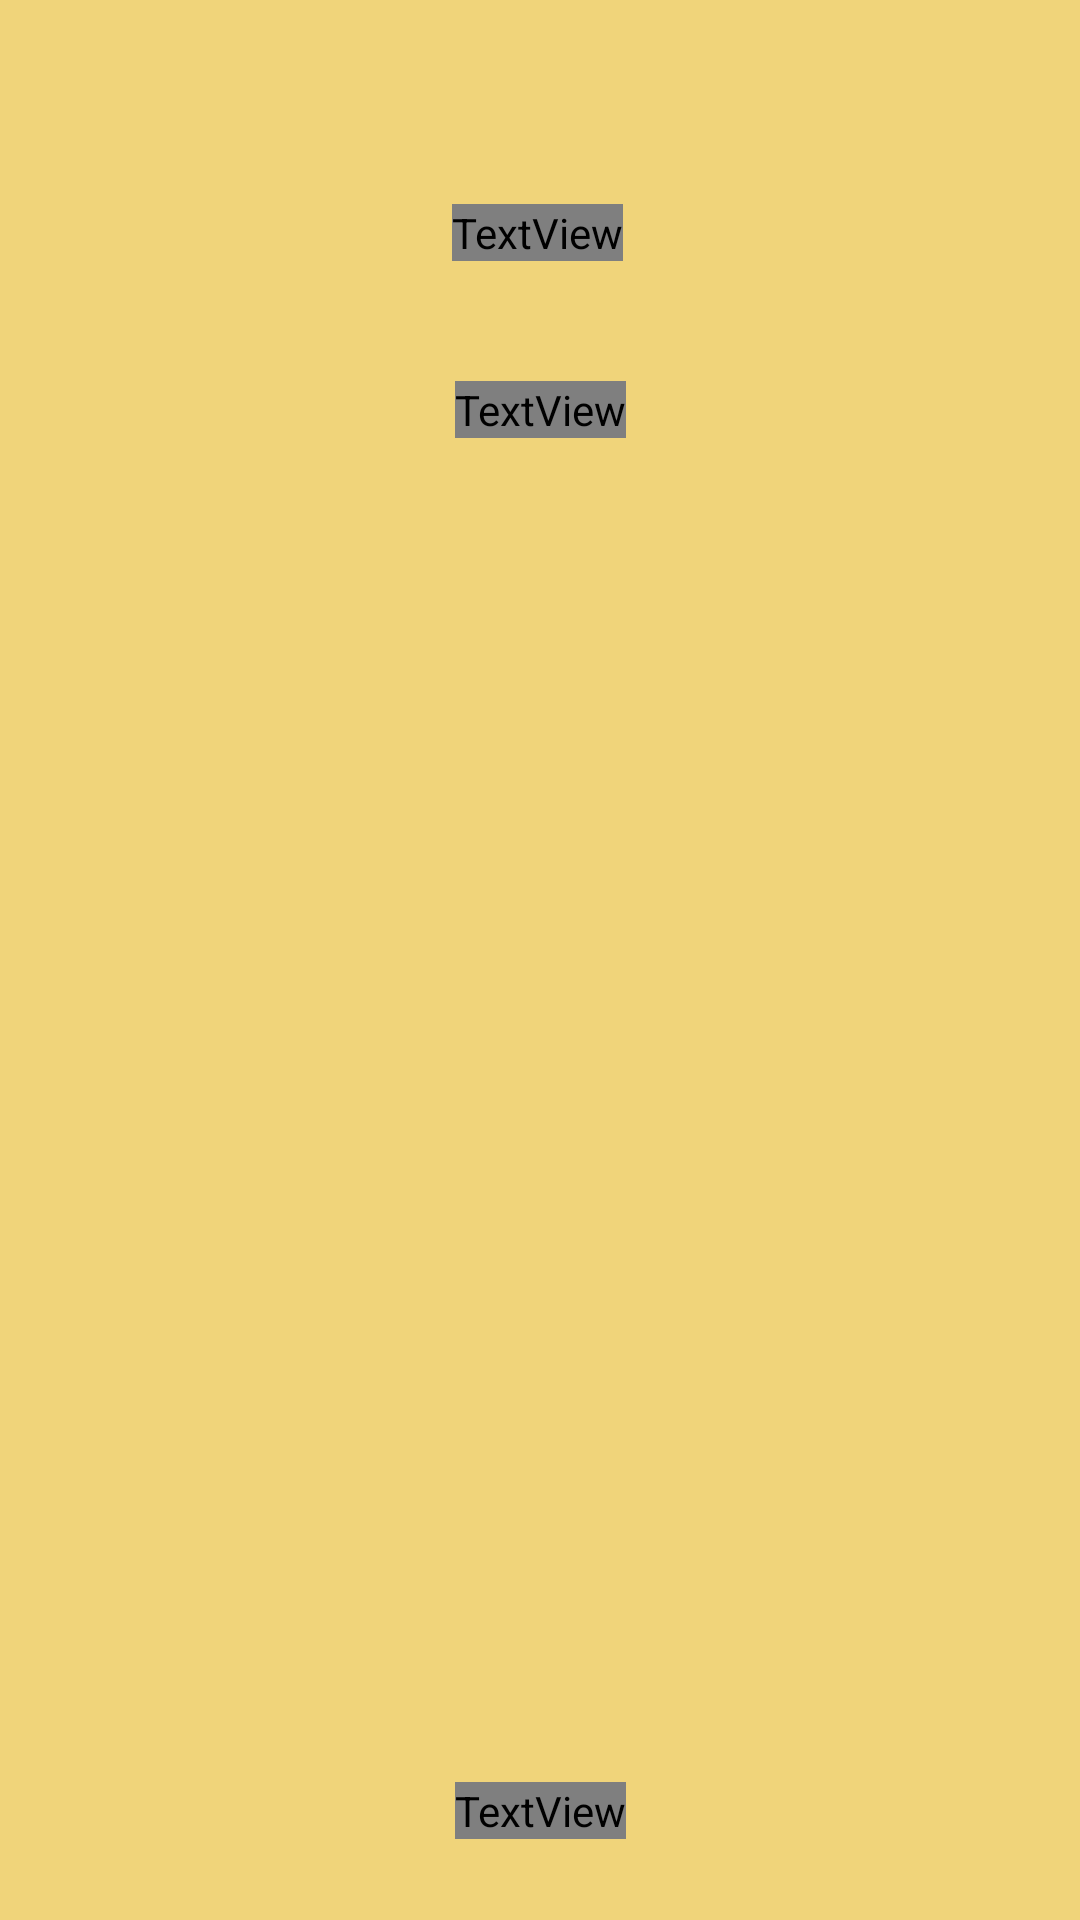

The Android layout XML behind this screen, and the referenced resources:
<!-- AndroidManifest.xml: activity theme Theme.TestHero -->
<!-- res/layout/activity_main.xml -->
<?xml version="1.0" encoding="utf-8"?>
<androidx.constraintlayout.widget.ConstraintLayout xmlns:android="http://schemas.android.com/apk/res/android"
    xmlns:app="http://schemas.android.com/apk/res-auto"
    xmlns:tools="http://schemas.android.com/tools"
    android:layout_width="match_parent"
    android:layout_height="match_parent"
    android:fitsSystemWindows="true"
    android:background="#F0D47A"
    tools:context=".MainActivity">

    <androidx.appcompat.widget.AppCompatButton
        android:id="@+id/panel1"
        android:layout_width="180dp"
        android:layout_height="180dp"
        android:layout_marginStart="24dp"
        android:layout_marginTop="40dp"
        android:layout_marginEnd="24dp"
        android:background="@drawable/btn_state"
        android:elevation="10dp"
        app:layout_constraintEnd_toStartOf="@+id/panel2"
        app:layout_constraintHorizontal_bias="0.0"
        app:layout_constraintStart_toStartOf="parent"
        app:layout_constraintTop_toBottomOf="@+id/tvScore" />

    <androidx.appcompat.widget.AppCompatButton
        android:id="@+id/panel2"
        android:layout_width="180dp"
        android:layout_height="180dp"
        android:layout_marginTop="40dp"
        android:layout_marginEnd="24dp"
        android:background="@drawable/btn_state"
        android:elevation="10dp"
        app:layout_constraintEnd_toEndOf="parent"
        app:layout_constraintTop_toBottomOf="@+id/tvScore" />

    <androidx.appcompat.widget.AppCompatButton
        android:id="@+id/panel3"
        android:layout_width="180dp"
        android:layout_height="180dp"
        android:layout_marginStart="24dp"
        android:layout_marginTop="24dp"
        android:background="@drawable/btn_state"
        android:elevation="10dp"
        app:layout_constraintEnd_toStartOf="@+id/panel4"
        app:layout_constraintHorizontal_bias="0.0"
        app:layout_constraintStart_toStartOf="parent"
        app:layout_constraintTop_toBottomOf="@+id/panel1" />

    <androidx.appcompat.widget.AppCompatButton
        android:id="@+id/panel4"
        android:layout_width="180dp"
        android:layout_height="180dp"
        android:layout_marginEnd="24dp"
        android:layout_marginTop="24dp"
        android:background="@drawable/btn_state"
        android:elevation="10dp"
        app:layout_constraintEnd_toEndOf="parent"
        app:layout_constraintTop_toBottomOf="@+id/panel2" />

    <TextView
        android:id="@+id/tvAppName"
        android:layout_width="wrap_content"
        android:layout_height="wrap_content"
        android:layout_marginTop="68dp"
        android:fontFamily="@font/titr"
        android:text="قهرمان حافظه"
        android:textColor="@color/black"
        android:textSize="45sp"
        app:layout_constraintEnd_toEndOf="parent"
        app:layout_constraintHorizontal_bias="0.497"
        app:layout_constraintStart_toStartOf="parent"
        app:layout_constraintTop_toTopOf="parent" />

    <TextView
        android:id="@+id/tvScore"
        android:layout_width="wrap_content"
        android:layout_height="wrap_content"
        android:layout_marginTop="40dp"
        android:drawableStart="@drawable/ic_assistant_24"
        android:drawablePadding="5dp"
        android:fontFamily="@font/titr"
        android:text="0"
        android:textColor="#FD9700"
        android:textSize="40sp"
        app:layout_constraintEnd_toEndOf="parent"
        app:layout_constraintStart_toStartOf="parent"
        app:layout_constraintTop_toBottomOf="@+id/tvAppName" />

    <TextView
        android:id="@+id/textView"
        android:layout_width="wrap_content"
        android:layout_height="wrap_content"
        android:text="درس برنامه نویسی موبایل"
        android:fontFamily="@font/titr"
        android:textColor="@color/black"
        android:textSize="20sp"
        android:layout_marginTop="24dp"
        app:layout_constraintEnd_toEndOf="parent"
        app:layout_constraintStart_toStartOf="parent"
        app:layout_constraintTop_toBottomOf="@+id/panel3" />


</androidx.constraintlayout.widget.ConstraintLayout>
<!-- resources referenced by this layout -->
<resources>
  <!-- drawable ic_assistant_24 (drawable) -->
  <vector xmlns:android="http://schemas.android.com/apk/res/android" android:height="24dp" android:tint="#D58E00" android:viewportHeight="24" android:viewportWidth="24" android:width="24dp">
        
      <path android:fillColor="@android:color/white" android:pathData="M19,2L5,2c-1.1,0 -2,0.9 -2,2v14c0,1.1 0.9,2 2,2h4l3,3 3,-3h4c1.1,0 2,-0.9 2,-2L21,4c0,-1.1 -0.9,-2 -2,-2zM13.88,12.88L12,17l-1.88,-4.12L6,11l4.12,-1.88L12,5l1.88,4.12L18,11l-4.12,1.88z"/>
      
  </vector>
  <style name="Theme.TestHero" parent="Base.Theme.TestHero" />
  <style name="Base.Theme.TestHero" parent="Theme.Material3.DayNight.NoActionBar">
          
          
      </style>
  <!-- not gathered from this repository: default colours our renderer supplied (Android Studio template values) -->
  <color name="black">#FF000000</color>
</resources>
